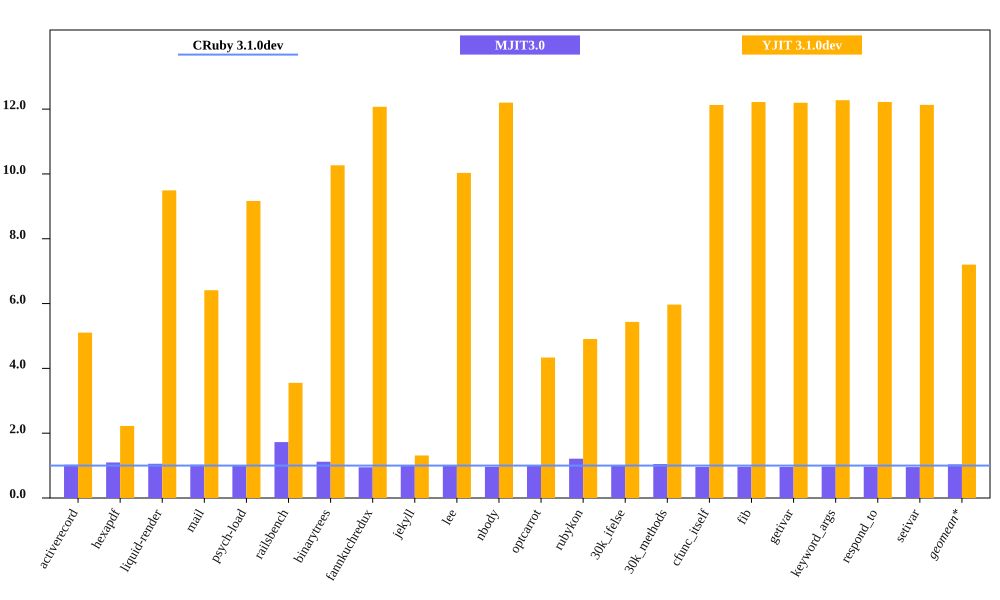

The table this chart was drawn from, first rows:
bench, CRuby 3.1.0dev mem (MiB), MJIT3.0 mem (MiB), YJIT 3.1.0dev mem (MiB), Inline Code, Outlined Code, YJIT Mem overhead
activerecord, 63.17, 64.75, 322.3, 2, 1
hexapdf, 288.1, 315.9, 640.4, 2, 1
liquid-render, 30.5, 32.22, 289.6, 1, 1
mail, 47.72, 48.99, 306, 1, 1
psych-load, 31.16, 30.8, 285.6, 1, 1
railsbench, 106.7, 184.2, 379.2, 3, 2
binarytrees, 28.06, 31.4, 288.1, 1, 1
fannkuchredux, 23.19, 21.99, 279.9, 1, 1
jekyll, 856.2, 846.1, 1123, 2, 2
lee, 28.53, 28.7, 286.2, 1, 1
nbody, 22.93, 22.07, 279.7, 1, 1
optcarrot, 77.45, 78.3, 335.7, 1, 1
rubykon, 65.82, 79.85, 322.8, 1, 1
30k_ifelse, 64.47, 63.7, 350.3, 6, 5
30k_methods, 53.91, 56.51, 321.8, 3, 2
cfunc_itself, 23.06, 22.11, 279.6, 1, 1
fib, 22.89, 22.05, 279.6, 1, 1
getivar, 22.93, 21.99, 279.6, 1, 1
keyword_args, 22.78, 22.1, 279.6, 1, 1
respond_to, 22.88, 22.14, 279.6, 1, 1
setivar, 23.05, 22.0, 279.7, 1, 1
